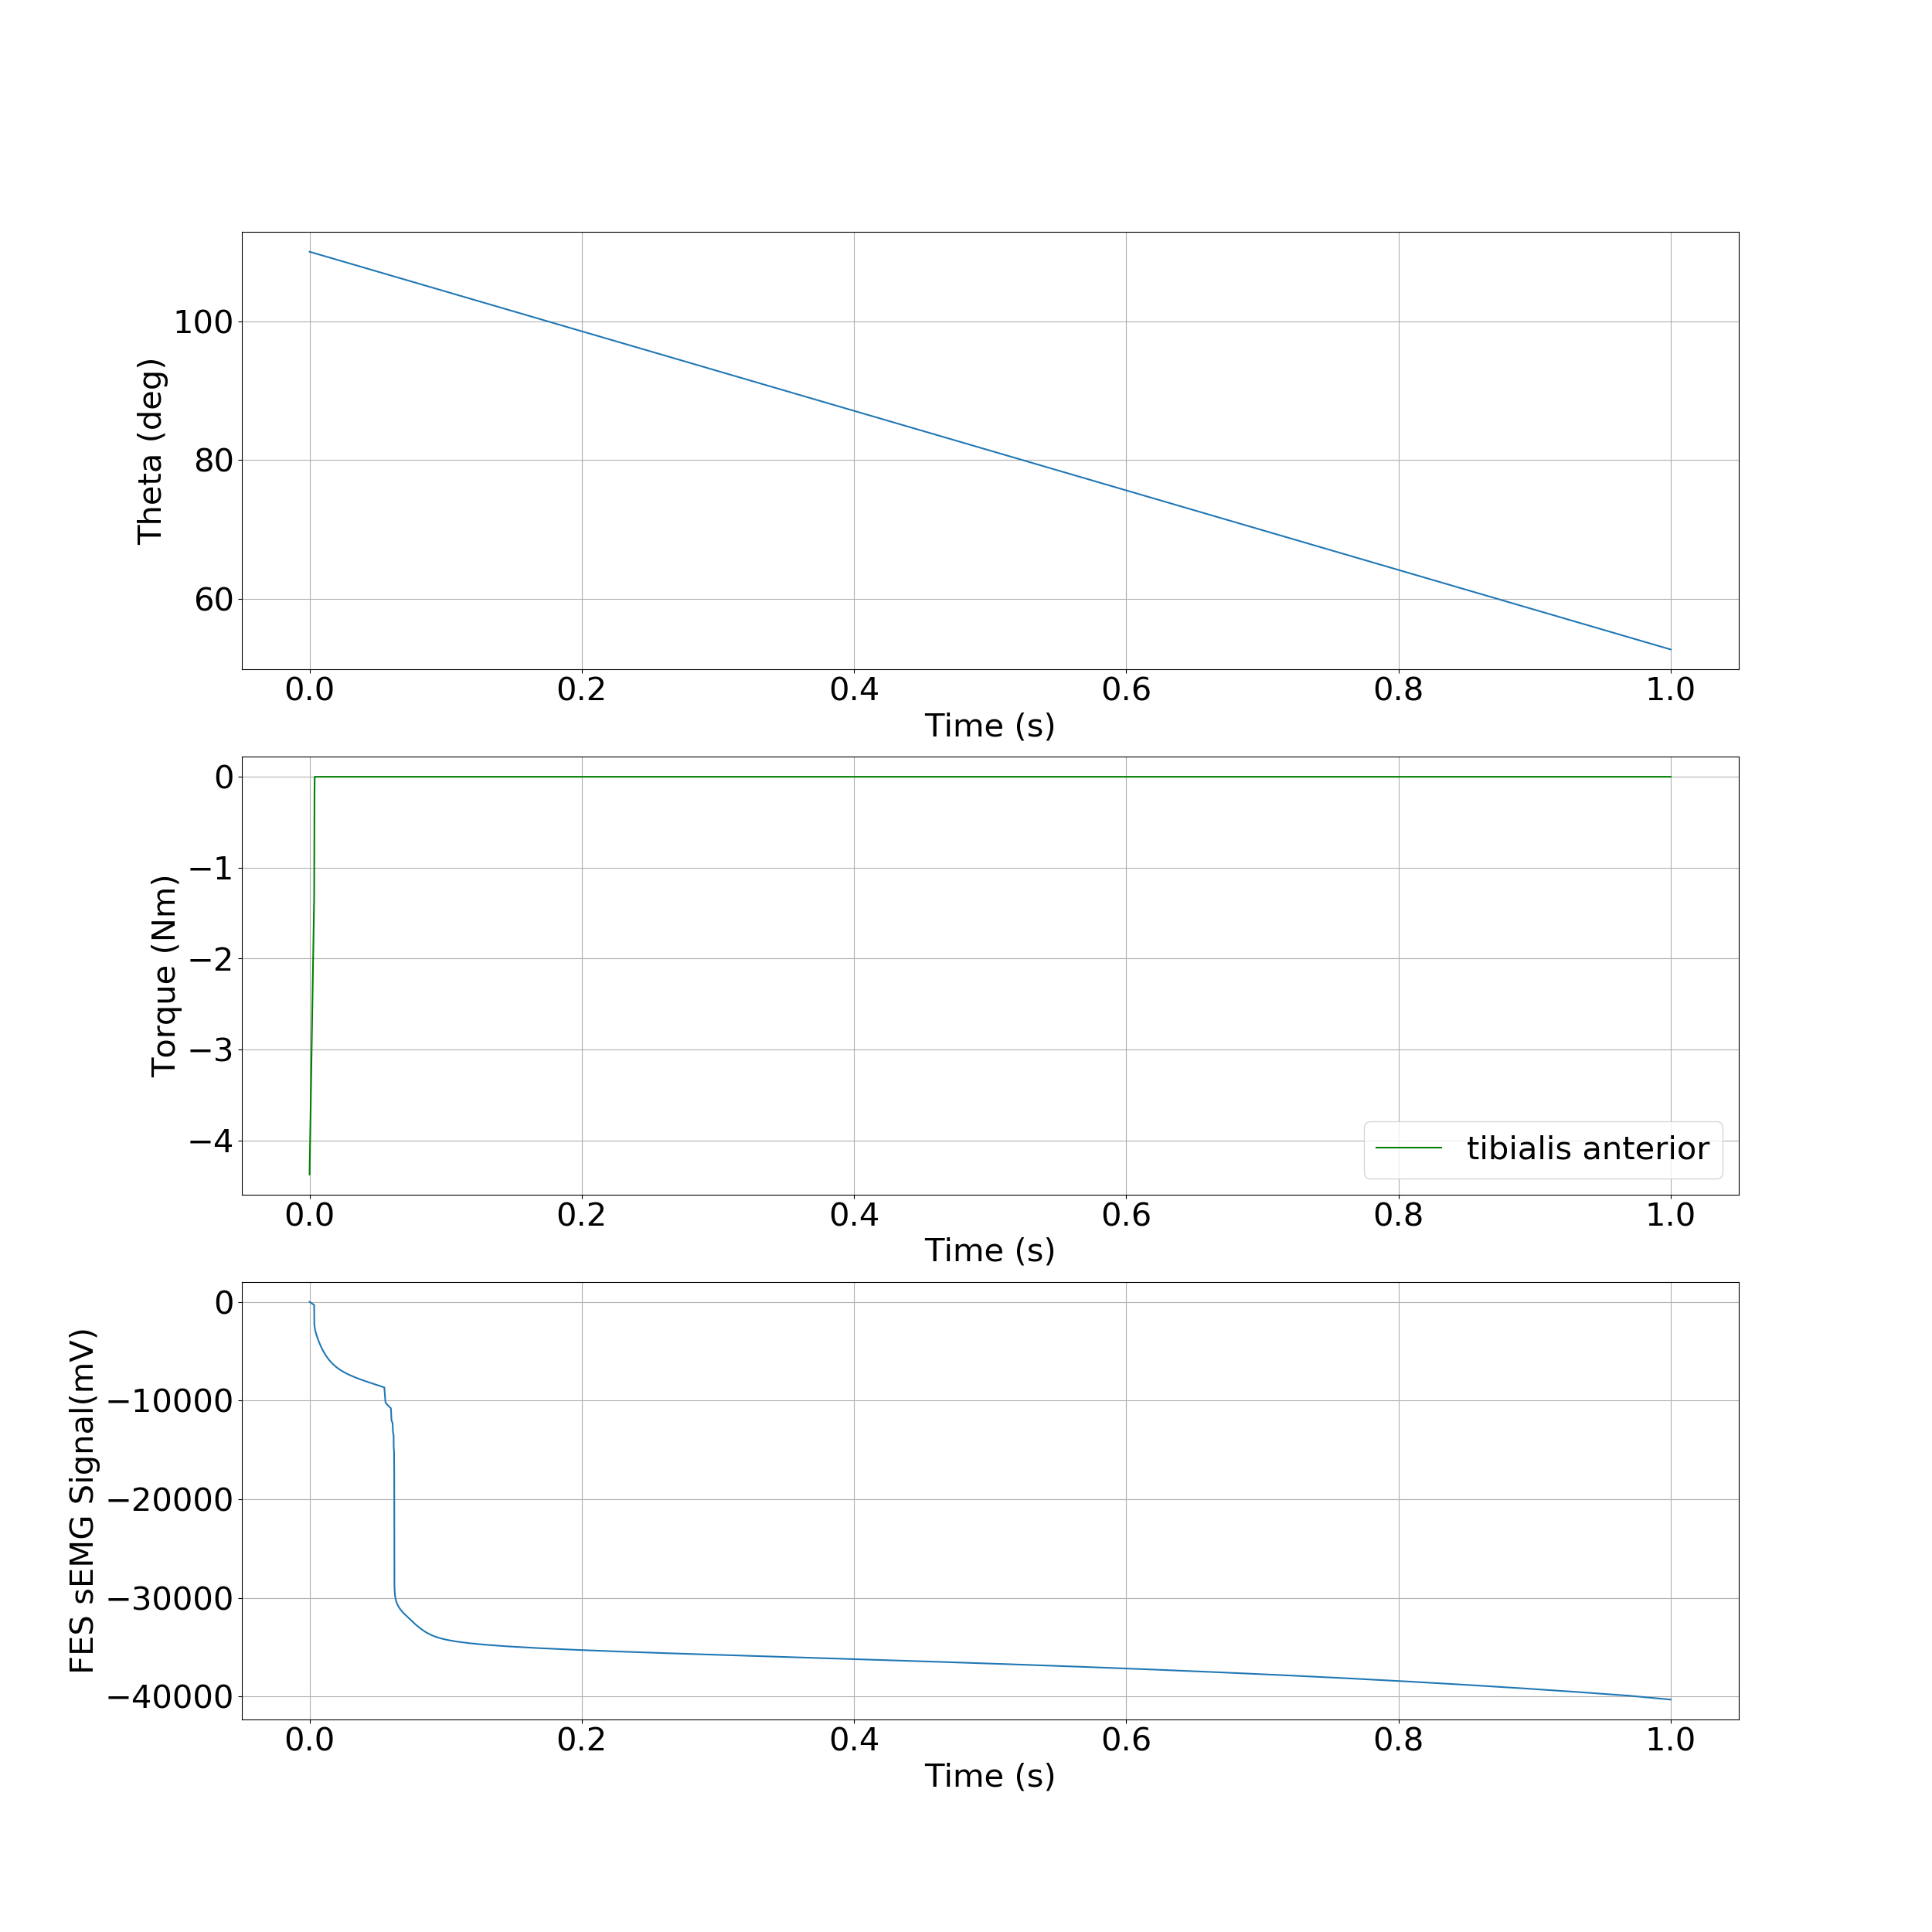

The table this chart was drawn from, first rows:
, time, theta, torque
0, 0.0, 1.92, -4.376
1, 0.00339, 1.916, -1.321
2, 0.003515, 1.916, -0.7316
3, 0.003627, 1.916, -0.184
4, 0.003773, 1.916, -0.0
5, 0.003953, 1.916, -0.0
6, 0.004166, 1.916, -0.0
7, 0.004409, 1.915, -0.0
8, 0.00468, 1.915, -0.0
9, 0.004978, 1.915, -0.0
10, 0.005299, 1.915, -0.0
11, 0.005643, 1.914, -0.0
12, 0.006007, 1.914, -0.0
13, 0.00639, 1.913, -0.0
14, 0.006792, 1.913, -0.0
15, 0.007213, 1.913, -0.0
16, 0.007653, 1.912, -0.0
17, 0.008113, 1.912, -0.0
18, 0.008594, 1.911, -0.0
19, 0.009098, 1.911, -0.0
20, 0.009626, 1.91, -0.0
21, 0.01018, 1.91, -0.0
22, 0.01077, 1.909, -0.0
23, 0.01139, 1.908, -0.0
24, 0.01205, 1.908, -0.0
25, 0.01276, 1.907, -0.0
26, 0.01351, 1.906, -0.0
27, 0.01433, 1.906, -0.0
28, 0.01521, 1.905, -0.0
29, 0.01616, 1.904, -0.0
30, 0.01721, 1.903, -0.0
31, 0.01835, 1.902, -0.0
32, 0.01961, 1.9, -0.0
33, 0.02101, 1.899, -0.0
34, 0.02254, 1.897, -0.0
35, 0.02424, 1.896, -0.0
36, 0.02612, 1.894, -0.0
37, 0.0282, 1.892, -0.0
38, 0.03049, 1.889, -0.0
39, 0.033, 1.887, -0.0
40, 0.03571, 1.884, -0.0
41, 0.03862, 1.881, -0.0
42, 0.04171, 1.878, -0.0
43, 0.04496, 1.875, -0.0
44, 0.04828, 1.872, -0.0
45, 0.05164, 1.868, -0.0
46, 0.05491, 1.865, -0.0
47, 0.05577, 1.864, -0.0
48, 0.05653, 1.863, -0.0
49, 0.05749, 1.862, -0.0
50, 0.0586, 1.861, -0.0
51, 0.05977, 1.86, -0.0
52, 0.06019, 1.86, -0.0
53, 0.06058, 1.859, -0.0
54, 0.06102, 1.859, -0.0
55, 0.06128, 1.859, -0.0
56, 0.06151, 1.858, -0.0
57, 0.06175, 1.858, -0.0
58, 0.06183, 1.858, -0.0
59, 0.0619, 1.858, -0.0
... 112 more rows
